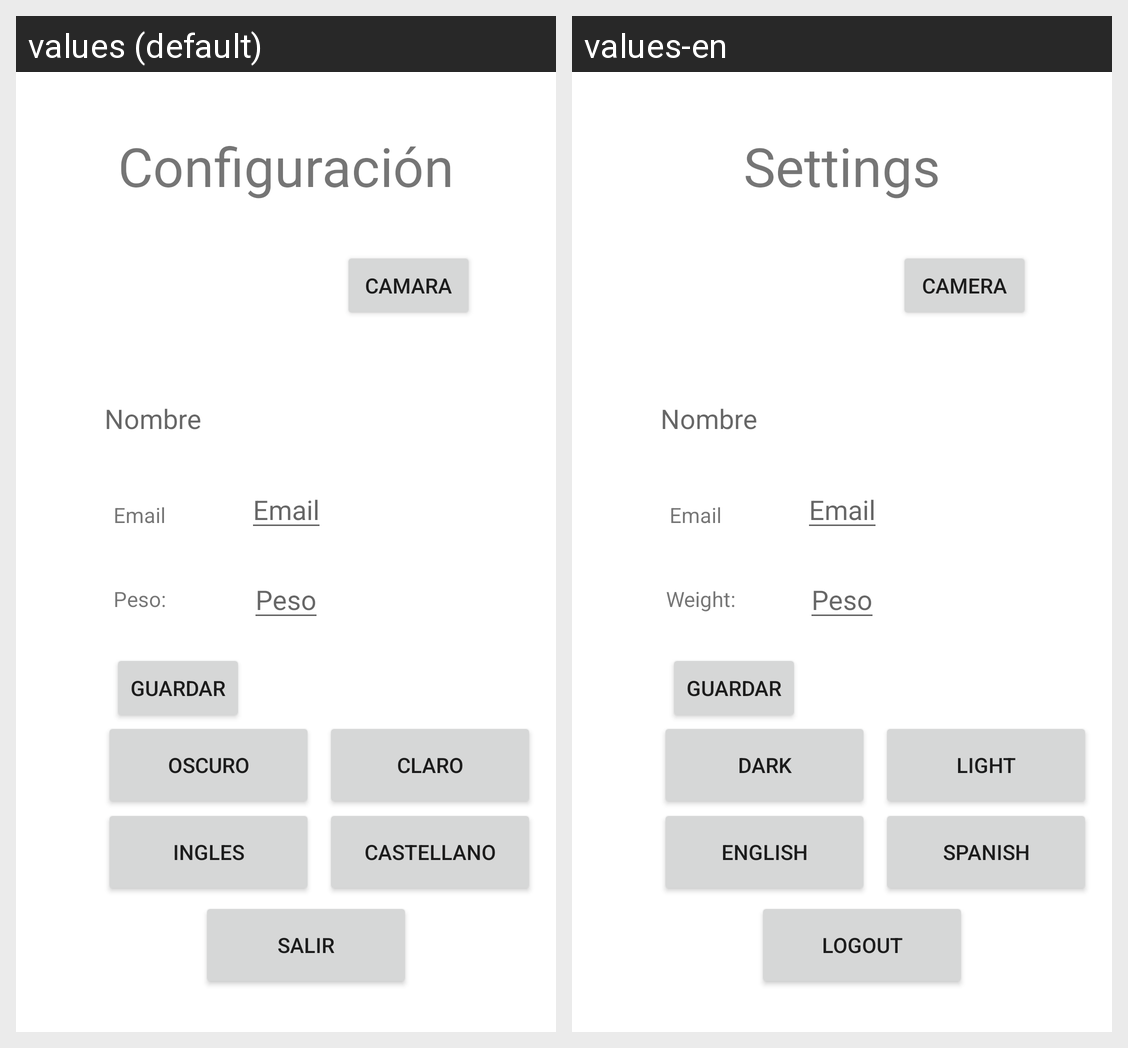

This grid shows one Android layout under two languages. Give, for every string resource on the screen, its name, the default text and each shown locale's text.
Android screen res/layout/configuracionfragment.xml rendered under 2 locales, left to right: values (default), values-en. Device: Nexus 5 (rendered at 1080×1920; each locale shown at half size, 540×960, under a caption strip naming it); theme Theme.YehGym.
Strings drawn on this screen, with the default value and each locale's value (text and hints the layout hard-codes, and strings that could not be matched under every locale, appear in the picture but are not listed):

configuracion
  values: Configuración
  values-en: Settings

email
  values: Email
  values-en: Email

peso
  values: Peso:
  values-en: Weight:

btnCamara
  values: Camara
  values-en: Camera

claro
  values: Claro
  values-en: Light

oscuro
  values: Oscuro
  values-en: Dark

english
  values: Ingles
  values-en: English

castellano
  values: Castellano
  values-en: Spanish

salir
  values: Salir
  values-en: Logout
